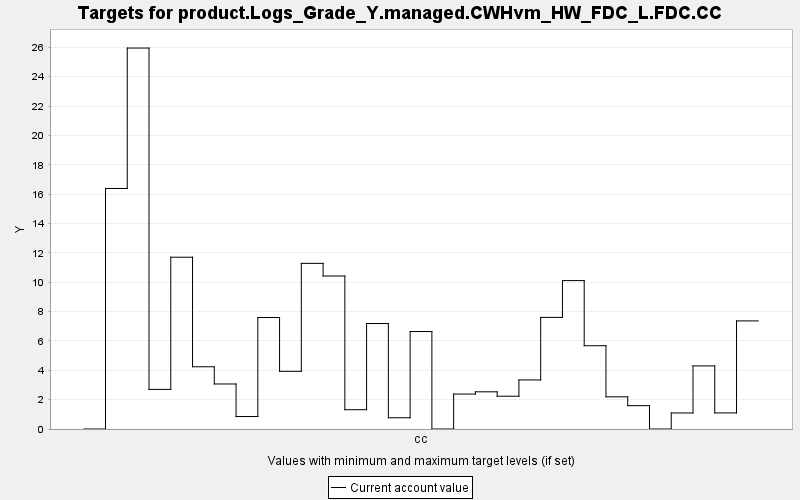

Data behind this chart, as committed beside it:
TARGET, PERIOD, YEAR, PERIODWIDTH, MINIMUM, MAXIMUM, MINWEIGHT, MAXWEIGHT, CURRENT, SUMMARY
product.Logs_Grade_Y.managed.CWHvm_HW_FD…, 0, 0, 10.0, 0.0, 10000, 1.0, 1.0, 0.0, 0.0
product.Logs_Grade_Y.managed.CWHvm_HW_FD…, 1, 10, 10.0, 0.0, 10000, 1.0, 1.0, 16.39, 0.0
product.Logs_Grade_Y.managed.CWHvm_HW_FD…, 2, 20, 10.0, 0.0, 10000, 1.0, 1.0, 25.95, 0.0
product.Logs_Grade_Y.managed.CWHvm_HW_FD…, 3, 30, 10.0, 0.0, 10000, 1.0, 1.0, 2.697, 0.0
product.Logs_Grade_Y.managed.CWHvm_HW_FD…, 4, 40, 10.0, 0.0, 10000, 1.0, 1.0, 11.7, 0.0
product.Logs_Grade_Y.managed.CWHvm_HW_FD…, 5, 50, 10.0, 0.0, 10000, 1.0, 1.0, 4.24, 0.0
product.Logs_Grade_Y.managed.CWHvm_HW_FD…, 6, 60, 10.0, 0.0, 10000, 1.0, 1.0, 3.067, 0.0
product.Logs_Grade_Y.managed.CWHvm_HW_FD…, 7, 70, 10.0, 0.0, 10000, 1.0, 1.0, 0.85, 0.0
product.Logs_Grade_Y.managed.CWHvm_HW_FD…, 8, 80, 10.0, 0.0, 10000, 1.0, 1.0, 7.594, 0.0
product.Logs_Grade_Y.managed.CWHvm_HW_FD…, 9, 90, 10.0, 0.0, 10000, 1.0, 1.0, 3.93, 0.0
product.Logs_Grade_Y.managed.CWHvm_HW_FD…, 10, 100, 10.0, 0.0, 10000, 1.0, 1.0, 11.28, 0.0
product.Logs_Grade_Y.managed.CWHvm_HW_FD…, 11, 110, 10.0, 0.0, 10000, 1.0, 1.0, 10.42, 0.0
product.Logs_Grade_Y.managed.CWHvm_HW_FD…, 12, 120, 10.0, 0.0, 10000, 1.0, 1.0, 1.315, 0.0
product.Logs_Grade_Y.managed.CWHvm_HW_FD…, 13, 130, 10.0, 0.0, 10000, 1.0, 1.0, 7.185, 0.0
product.Logs_Grade_Y.managed.CWHvm_HW_FD…, 14, 140, 10.0, 0.0, 10000, 1.0, 1.0, 0.767, 0.0
product.Logs_Grade_Y.managed.CWHvm_HW_FD…, 15, 150, 10.0, 0.0, 10000, 1.0, 1.0, 6.64, 0.0
product.Logs_Grade_Y.managed.CWHvm_HW_FD…, 16, 160, 10.0, 0.0, 10000, 1.0, 1.0, 0.0, 0.0
product.Logs_Grade_Y.managed.CWHvm_HW_FD…, 17, 170, 10.0, 0.0, 10000, 1.0, 1.0, 2.381, 0.0
product.Logs_Grade_Y.managed.CWHvm_HW_FD…, 18, 180, 10.0, 0.0, 10000, 1.0, 1.0, 2.534, 0.0
product.Logs_Grade_Y.managed.CWHvm_HW_FD…, 19, 190, 10.0, 0.0, 10000, 1.0, 1.0, 2.233, 0.0
product.Logs_Grade_Y.managed.CWHvm_HW_FD…, 20, 200, 10.0, 0.0, 10000, 1.0, 1.0, 3.342, 0.0
product.Logs_Grade_Y.managed.CWHvm_HW_FD…, 21, 210, 10.0, 0.0, 10000, 1.0, 1.0, 7.603, 0.0
product.Logs_Grade_Y.managed.CWHvm_HW_FD…, 22, 220, 10.0, 0.0, 10000, 1.0, 1.0, 10.11, 0.0
product.Logs_Grade_Y.managed.CWHvm_HW_FD…, 23, 230, 10.0, 0.0, 10000, 1.0, 1.0, 5.673, 0.0
product.Logs_Grade_Y.managed.CWHvm_HW_FD…, 24, 240, 10.0, 0.0, 10000, 1.0, 1.0, 2.19, 0.0
product.Logs_Grade_Y.managed.CWHvm_HW_FD…, 25, 250, 10.0, 0.0, 10000, 1.0, 1.0, 1.591, 0.0
product.Logs_Grade_Y.managed.CWHvm_HW_FD…, 26, 260, 10.0, 0.0, 10000, 1.0, 1.0, 0.0, 0.0
product.Logs_Grade_Y.managed.CWHvm_HW_FD…, 27, 270, 10.0, 0.0, 10000, 1.0, 1.0, 1.093, 0.0
product.Logs_Grade_Y.managed.CWHvm_HW_FD…, 28, 280, 10.0, 0.0, 10000, 1.0, 1.0, 4.299, 0.0
product.Logs_Grade_Y.managed.CWHvm_HW_FD…, 29, 290, 10.0, 0.0, 10000, 1.0, 1.0, 1.096, 0.0
product.Logs_Grade_Y.managed.CWHvm_HW_FD…, 30, 300, 10.0, 0.0, 10000, 1.0, 1.0, 7.364, 0.0
